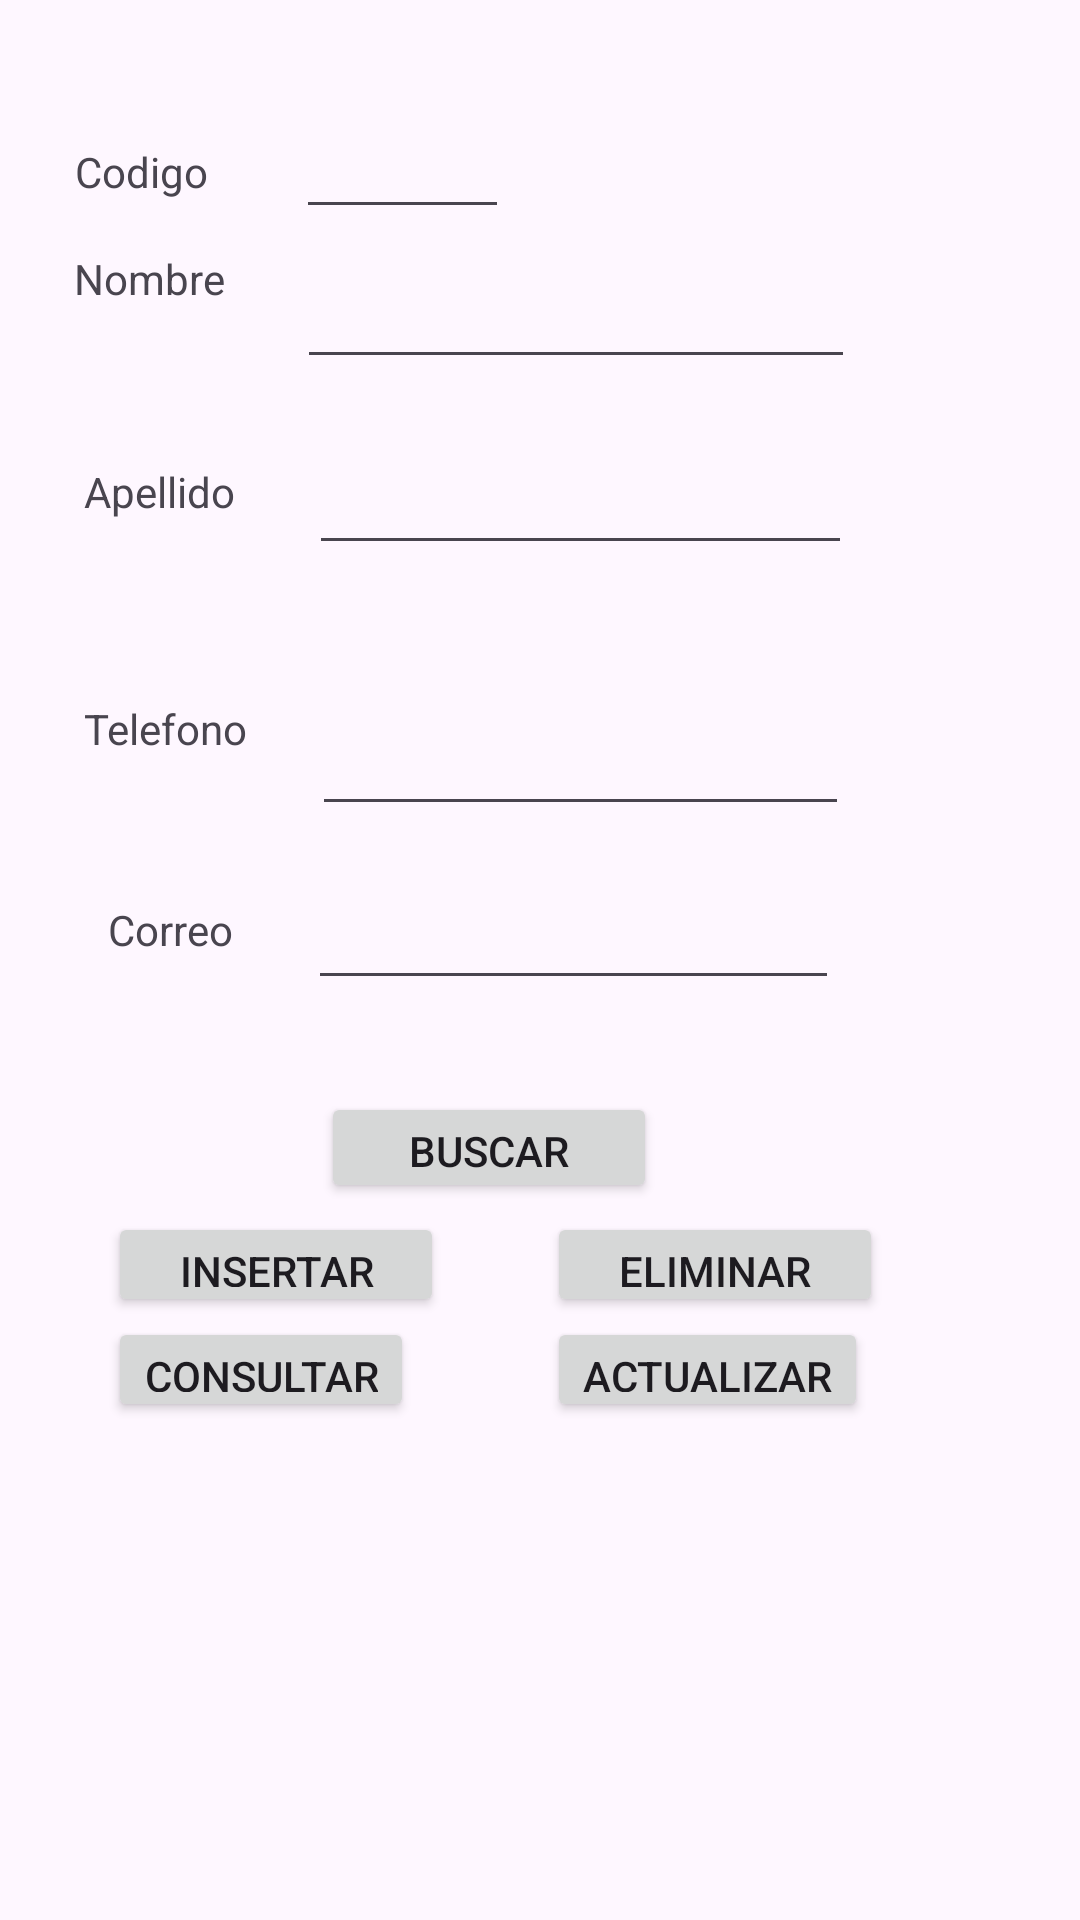

Layout XML and referenced resources for this Android screen:
<!-- AndroidManifest.xml: application theme Theme.Agenda2024 -->
<!-- res/layout/activity_main2.xml -->
<?xml version="1.0" encoding="utf-8"?>
<androidx.constraintlayout.widget.ConstraintLayout xmlns:android="http://schemas.android.com/apk/res/android"
    xmlns:app="http://schemas.android.com/apk/res-auto"
    xmlns:tools="http://schemas.android.com/tools"
    android:layout_width="match_parent"
    android:layout_height="match_parent"
    tools:context=".MainActivity2">

    <EditText
        android:id="@+id/txt_nombre"
        android:layout_width="186dp"
        android:layout_height="44dp"
        android:ems="10"
        android:inputType="text"
        android:textSize="16sp"
        app:layout_constraintBottom_toBottomOf="parent"
        app:layout_constraintEnd_toEndOf="parent"
        app:layout_constraintHorizontal_bias="0.241"
        app:layout_constraintStart_toEndOf="@+id/textView4"
        app:layout_constraintTop_toTopOf="parent"
        app:layout_constraintVertical_bias="0.138" />

    <ListView
        android:id="@+id/lista"
        android:layout_width="382dp"
        android:layout_height="202dp"
        app:layout_constraintBottom_toBottomOf="parent"
        app:layout_constraintEnd_toEndOf="parent"
        app:layout_constraintHorizontal_bias="0.482"
        app:layout_constraintStart_toStartOf="parent"
        app:layout_constraintTop_toTopOf="parent"
        app:layout_constraintVertical_bias="0.92" />

    <TextView
        android:id="@+id/textView4"
        android:layout_width="wrap_content"
        android:layout_height="wrap_content"
        android:text="Nombre"
        app:layout_constraintBottom_toBottomOf="parent"
        app:layout_constraintEnd_toEndOf="parent"
        app:layout_constraintHorizontal_bias="0.08"
        app:layout_constraintStart_toStartOf="parent"
        app:layout_constraintTop_toTopOf="parent"
        app:layout_constraintVertical_bias="0.134" />

    <TextView
        android:id="@+id/textView5"
        android:layout_width="wrap_content"
        android:layout_height="wrap_content"
        android:layout_marginStart="28dp"
        android:layout_marginTop="52dp"
        android:text="Apellido"
        app:layout_constraintStart_toStartOf="parent"
        app:layout_constraintTop_toBottomOf="@+id/textView4" />

    <EditText
        android:id="@+id/txt_apellido"
        android:layout_width="181dp"
        android:layout_height="42dp"
        android:layout_marginTop="20dp"
        android:ems="10"
        android:inputType="text"
        android:textSize="16sp"
        app:layout_constraintEnd_toEndOf="parent"
        app:layout_constraintHorizontal_bias="0.245"
        app:layout_constraintStart_toEndOf="@+id/textView5"
        app:layout_constraintTop_toBottomOf="@+id/txt_nombre" />

    <TextView
        android:id="@+id/textView6"
        android:layout_width="wrap_content"
        android:layout_height="wrap_content"
        android:layout_marginStart="28dp"
        android:layout_marginTop="60dp"
        android:text="Telefono"
        app:layout_constraintStart_toStartOf="parent"
        app:layout_constraintTop_toBottomOf="@+id/textView5" />

    <TextView
        android:id="@+id/textView7"
        android:layout_width="wrap_content"
        android:layout_height="wrap_content"
        android:layout_marginStart="36dp"
        android:layout_marginTop="48dp"
        android:text="Correo"
        app:layout_constraintStart_toStartOf="parent"
        app:layout_constraintTop_toBottomOf="@+id/textView6" />

    <EditText
        android:id="@+id/txt_telefono"
        android:layout_width="179dp"
        android:layout_height="39dp"
        android:layout_marginTop="48dp"
        android:ems="10"
        android:inputType="text"
        android:textSize="16sp"
        app:layout_constraintEnd_toEndOf="parent"
        app:layout_constraintHorizontal_bias="0.221"
        app:layout_constraintStart_toEndOf="@+id/textView6"
        app:layout_constraintTop_toBottomOf="@+id/txt_apellido" />

    <EditText
        android:id="@+id/txt_correo"
        android:layout_width="177dp"
        android:layout_height="38dp"
        android:layout_marginTop="20dp"
        android:ems="10"
        android:inputType="text"
        android:textSize="16sp"
        app:layout_constraintEnd_toEndOf="parent"
        app:layout_constraintHorizontal_bias="0.238"
        app:layout_constraintStart_toEndOf="@+id/textView7"
        app:layout_constraintTop_toBottomOf="@+id/txt_telefono" />

    <Button
        android:id="@+id/btn_dato"
        android:layout_width="112dp"
        android:layout_height="37dp"
        android:layout_marginTop="364dp"
        android:text="Buscar Dato"
        app:layout_constraintEnd_toEndOf="parent"
        app:layout_constraintHorizontal_bias="0.431"
        app:layout_constraintStart_toStartOf="parent"
        app:layout_constraintTop_toTopOf="parent" />

    <LinearLayout
        android:id="@+id/linearLayout"
        android:layout_width="145dp"
        android:layout_height="75dp"
        android:layout_marginStart="36dp"
        android:layout_marginTop="404dp"
        android:orientation="vertical"
        app:layout_constraintStart_toStartOf="parent"
        app:layout_constraintTop_toTopOf="parent">

        <Button
            android:id="@+id/btn_insertar"
            android:layout_width="112dp"
            android:layout_height="35dp"
            android:text="Insertar" />

        <Button
            android:id="@+id/btn_consultar"
            android:layout_width="wrap_content"
            android:layout_height="35dp"
            android:text="Consultar" />
    </LinearLayout>

    <LinearLayout
        android:layout_width="156dp"
        android:layout_height="74dp"
        android:layout_marginTop="404dp"
        android:orientation="vertical"
        app:layout_constraintEnd_toEndOf="parent"
        app:layout_constraintHorizontal_bias="0.055"
        app:layout_constraintStart_toEndOf="@+id/linearLayout"
        app:layout_constraintTop_toTopOf="parent">

        <Button
            android:id="@+id/btn_eliminar"
            android:layout_width="112dp"
            android:layout_height="35dp"
            android:text="Eliminar" />

        <Button
            android:id="@+id/btn_actualizar"
            android:layout_width="wrap_content"
            android:layout_height="35dp"
            android:text="Actualizar" />
    </LinearLayout>

    <EditText
        android:id="@+id/txt_dato"
        android:layout_width="71dp"
        android:layout_height="46dp"
        android:ems="10"
        android:inputType="text"
        app:layout_constraintBottom_toBottomOf="parent"
        app:layout_constraintEnd_toEndOf="parent"
        app:layout_constraintHorizontal_bias="0.341"
        app:layout_constraintStart_toStartOf="parent"
        app:layout_constraintTop_toTopOf="parent"
        app:layout_constraintVertical_bias="0.051" />

    <TextView
        android:id="@+id/textView3"
        android:layout_width="wrap_content"
        android:layout_height="wrap_content"
        android:text="Codigo"
        app:layout_constraintBottom_toBottomOf="parent"
        app:layout_constraintEnd_toEndOf="parent"
        app:layout_constraintHorizontal_bias="0.079"
        app:layout_constraintStart_toStartOf="parent"
        app:layout_constraintTop_toTopOf="parent"
        app:layout_constraintVertical_bias="0.077" />

</androidx.constraintlayout.widget.ConstraintLayout>
<!-- resources referenced by this layout -->
<resources>
  <style name="Theme.Agenda2024" parent="Base.Theme.Agenda2024" />
  <style name="Base.Theme.Agenda2024" parent="Theme.Material3.DayNight.NoActionBar">
          
          
      </style>
</resources>
